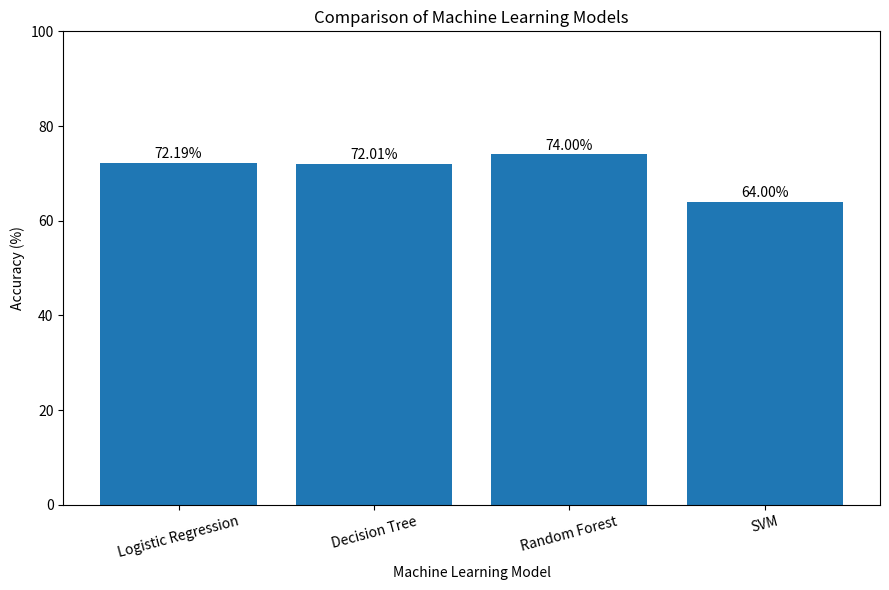

Reproduce this figure in Python.
import matplotlib.pyplot as plt

# Model names
models = [
    "Logistic Regression",
    "Decision Tree",
    "Random Forest",
    "SVM"
]

# Accuracy values
accuracy = [
    72.19,
    72.01,
    74.00,
    64.00
]

# Create graph
plt.figure(figsize=(9, 6))

bars = plt.bar(models, accuracy)

plt.title("Comparison of Machine Learning Models")
plt.xlabel("Machine Learning Model")
plt.ylabel("Accuracy (%)")
plt.ylim(0, 100)

# Display accuracy above bars
for bar, value in zip(bars, accuracy):
    plt.text(
        bar.get_x() + bar.get_width() / 2,
        value + 1,
        f"{value:.2f}%",
        ha="center"
    )

plt.xticks(rotation=15)
plt.tight_layout()

plt.show()
